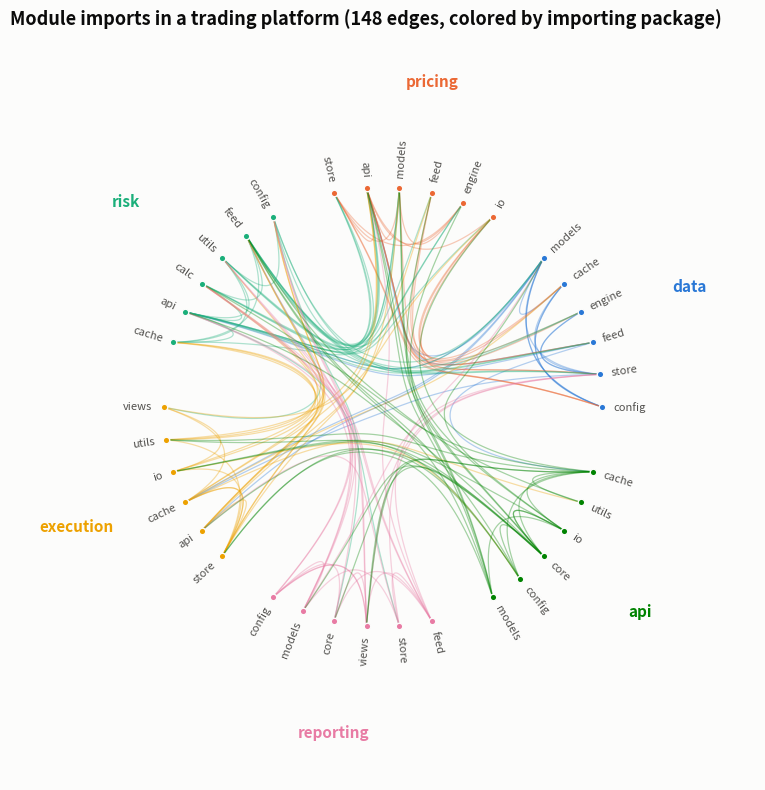

The script that saved this image: (Note: this script raises an exception after producing the figure.)
"""
Hierarchical Edge Bundling  -  family: Flow

DESIGN PURPOSE
Leaves of a hierarchy sit around a circle, grouped by parent. Each connection
is drawn as a B-spline routed through the hierarchy (leaf → parent → root →
parent → leaf), so edges between the same groups bundle into a shared "cable".
This turns the hairball of a dense network into readable group-to-group
traffic while keeping every individual link.

WHEN TO USE
  - Show many connections (100s) between items that belong to a known
    hierarchy
  - Reveal which groups depend on which, e.g. module imports, interbank
    exposures, team communication
  - Find unexpected links that leave their group's main bundle

AVOID WHEN
  - There is no meaningful hierarchy to route edges through (use a force-
    directed network or matrix)
  - Readers need exact weights or the direction of every edge (use an
    adjacency matrix)
  - Only a handful of edges exist (a plain network or arc diagram is simpler)

ALTERNATIVES
  - Adjacency matrix (ordered)
  - Chord diagram (group-level totals only)
  - Network graph (force-directed)

EXAMPLE
Simulated import dependencies between 36 modules of a trading platform,
grouped into six packages (data, pricing, risk, execution, reporting, api).
Edges are colored by the importing package.

Run:  python hierarchical_edge_bundling.py
"""
import sys
from pathlib import Path

import numpy as np
import pandas as pd
import matplotlib.pyplot as plt

# Library style: categorical colors in fixed order, recessive axes, hairline grid.
PALETTE = ["#2a78d6", "#eb6834", "#1baf7a", "#eda100",
           "#e87ba4", "#008300", "#6250d6", "#e34948"]
SEQ_CMAP = "Blues"      # sequential: one hue, light -> dark
DIV_CMAP = "RdBu_r"     # diverging: two opposite hues, neutral midpoint
GRAY = "#b8b7b1"        # de-emphasised marks
plt.rcParams.update({
    "figure.figsize": (8, 4.8), "figure.dpi": 110, "figure.facecolor": "#fcfcfb",
    "axes.facecolor": "#fcfcfb", "axes.edgecolor": "#c9c8c3", "axes.linewidth": 0.8,
    "axes.spines.top": False, "axes.spines.right": False,
    "axes.grid": True, "grid.color": "#e6e5e1", "grid.linewidth": 0.6, "axes.axisbelow": True,
    "axes.prop_cycle": plt.cycler(color=PALETTE),
    "axes.titlesize": 13, "axes.titleweight": "bold", "axes.titlelocation": "left",
    "axes.labelcolor": "#52514e", "xtick.color": "#52514e", "ytick.color": "#52514e",
    "text.color": "#0b0b0b", "font.size": 10, "lines.linewidth": 2,
    "legend.frameon": False,
})

from scipy.interpolate import BSpline

# --- Example data ------------------------------------------------------------
rng = np.random.default_rng(21)
packages = ["data", "pricing", "risk", "execution", "reporting", "api"]
modules = {p: [f"{p}.{m}" for m in rng.choice(
    ["core", "io", "cache", "models", "utils", "config", "engine", "calc", "store", "feed", "api", "views"],
    6, replace=False)] for p in packages}
# How likely a module in package A imports a module in package B
pref = pd.DataFrame(0.02, index=packages, columns=packages)
for a, b, p in [("pricing", "data", 0.35), ("risk", "data", 0.30), ("risk", "pricing", 0.30),
                ("execution", "risk", 0.25), ("execution", "pricing", 0.20), ("reporting", "risk", 0.25),
                ("reporting", "data", 0.15), ("api", "pricing", 0.15), ("api", "risk", 0.15),
                ("api", "execution", 0.20), ("api", "reporting", 0.15)]:
    pref.loc[a, b] = p
for p in packages:
    pref.loc[p, p] = 0.25
edges = [(a, b, pa) for pa in packages for pb in packages
         for a in modules[pa] for b in modules[pb]
         if a != b and rng.random() < pref.loc[pa, pb]]
edges = pd.DataFrame(edges, columns=["source", "target", "package"])
edges["package"].value_counts()

# --- Plot --------------------------------------------------------------------
# Layout: leaves on the unit circle grouped by package, package nodes at r=0.45, root at the centre
leaves = [m for p in packages for m in modules[p]]
gap = 1.0                                     # empty slot between packages
slots = len(leaves) + gap * len(packages)
angle, pos, k = {}, {}, 0.0
for p in packages:
    for m in modules[p]:
        angle[m] = 2 * np.pi * k / slots
        pos[m] = np.array([np.cos(angle[m]), np.sin(angle[m])])
        k += 1
    k += gap
for p in packages:
    a = np.mean([angle[m] for m in modules[p]])
    pos[p] = 0.45 * np.array([np.cos(a), np.sin(a)])
pos["root"] = np.zeros(2)
pkg_of = {m: p for p in packages for m in modules[p]}
color = dict(zip(packages, PALETTE))


def bundled_path(a, b, beta=0.85, n=80):
    pa, pb = pkg_of[a], pkg_of[b]
    via = [a, pa, b] if pa == pb else [a, pa, "root", pb, b]
    P = np.array([pos[v] for v in via])
    # Straighten control points towards the chord by (1 - beta) (Holten 2006)
    t = np.linspace(0, 1, len(P))[:, None]
    P = beta * P + (1 - beta) * (P[0] + t * (P[-1] - P[0]))
    deg = min(3, len(P) - 1)
    knots = np.r_[[0] * deg, np.linspace(0, 1, len(P) - deg + 1), [1] * deg]
    return BSpline(knots, P, deg)(np.linspace(0, 1, n))


fig, ax = plt.subplots(figsize=(8, 8))
for _, e in edges.iterrows():
    xy = bundled_path(e["source"], e["target"])
    ax.plot(xy[:, 0], xy[:, 1], color=color[e["package"]], alpha=0.35, linewidth=0.9)
for m in leaves:
    x, y = pos[m]
    deg = np.degrees(angle[m])
    flip = 90 < deg < 270
    ax.scatter(x, y, s=22, color=color[pkg_of[m]], zorder=3, edgecolor="#fcfcfb", linewidth=1)
    ax.text(1.05 * x, 1.05 * y, m.split(".")[1], rotation=deg + (180 if flip else 0), rotation_mode="anchor",
            ha="right" if flip else "left", va="center", fontsize=8, color="#52514e")
for p in packages:
    a = np.mean([angle[m] for m in modules[p]])
    ax.text(1.5 * np.cos(a), 1.5 * np.sin(a), p, ha="center", va="center", fontsize=11,
            fontweight="bold", color=color[p])
ax.set_xlim(-1.7, 1.7)
ax.set_ylim(-1.7, 1.7)
ax.set_aspect("equal")
ax.axis("off")
ax.set_title(f"Module imports in a trading platform ({len(edges)} edges, colored by importing package)")
fig.tight_layout()

# --- Save / show -------------------------------------------------------------
out = Path(__file__).with_name(Path(__file__).stem + ".png")
fig.savefig(out, dpi=150, bbox_inches="tight")
print(f"saved {out}")
if "--no-show" not in sys.argv:
    plt.show()
